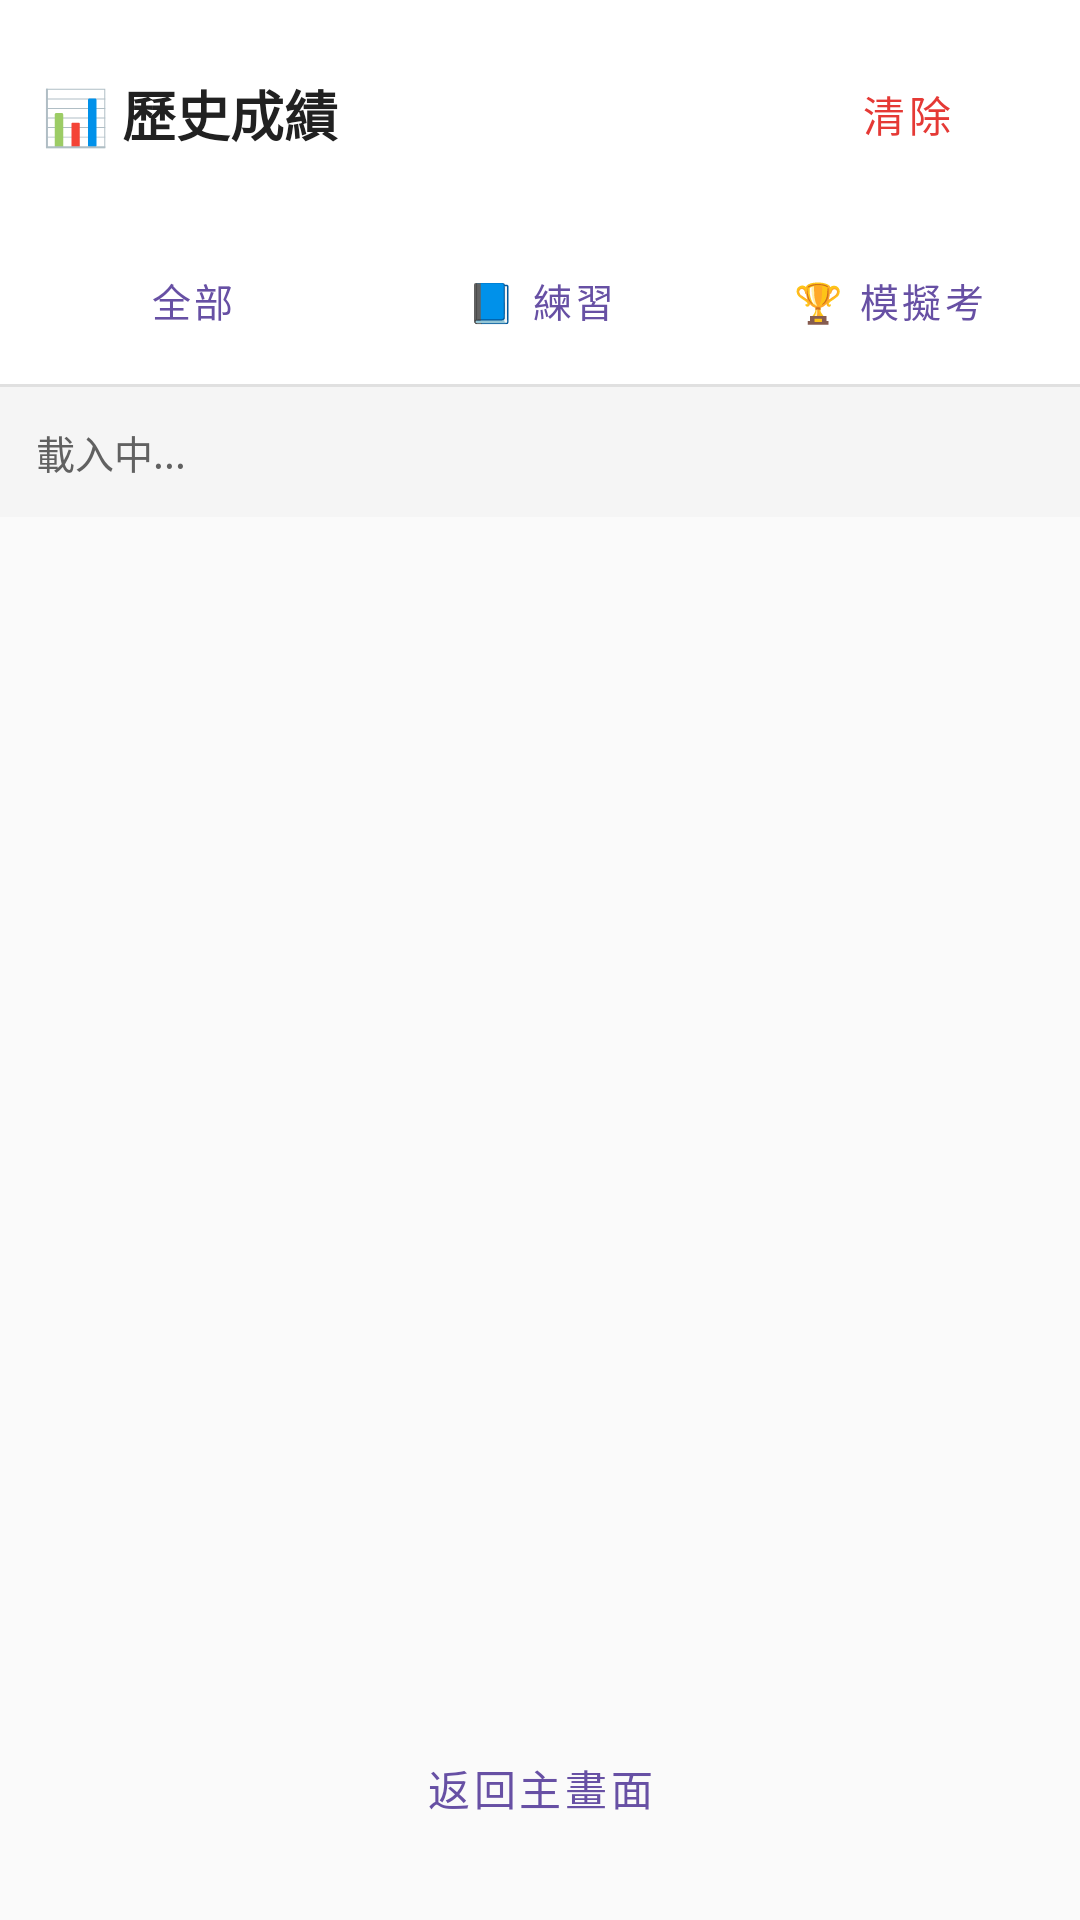

Android layout source for this screen:
<!-- AndroidManifest.xml: application theme Theme.MyApplication -->
<!-- res/layout/activity_history.xml -->
<?xml version="1.0" encoding="utf-8"?>
<LinearLayout xmlns:android="http://schemas.android.com/apk/res/android"
    android:layout_width="match_parent"
    android:layout_height="match_parent"
    android:orientation="vertical"
    android:importantForAccessibility="noHideDescendants"
    android:fitsSystemWindows="true"
    android:background="#FAFAFA">

    <LinearLayout
        android:layout_width="match_parent"
        android:layout_height="wrap_content"
        android:orientation="horizontal"
        android:padding="14dp"
        android:gravity="center_vertical"
        android:background="#FFFFFF">

        <TextView
            android:layout_width="0dp"
            android:layout_height="wrap_content"
            android:layout_weight="1"
            android:text="📊 歷史成績"
            android:textSize="18sp"
            android:textColor="#212121"
            android:textStyle="bold"/>

        <Button android:id="@+id/btnClearHistory"
            style="@style/Widget.MaterialComponents.Button.OutlinedButton"
            android:layout_width="wrap_content"
            android:layout_height="48dp"
            android:text="清除"
            android:textColor="#E53935"/>
    </LinearLayout>

    <LinearLayout
        android:layout_width="match_parent"
        android:layout_height="wrap_content"
        android:orientation="horizontal"
        android:background="#FFFFFF"
        android:paddingStart="8dp"
        android:paddingEnd="8dp"
        android:paddingBottom="4dp">

        <Button android:id="@+id/btnTabAll"
            android:layout_width="0dp" android:layout_height="48dp"
            android:layout_weight="1" android:text="全部"
            android:textSize="13sp" android:layout_marginEnd="4dp"
            style="@style/Widget.MaterialComponents.Button.TextButton"/>

        <Button android:id="@+id/btnTabPractice"
            android:layout_width="0dp" android:layout_height="48dp"
            android:layout_weight="1" android:text="📘 練習"
            android:textSize="13sp" android:layout_marginEnd="4dp"
            style="@style/Widget.MaterialComponents.Button.TextButton"/>

        <Button android:id="@+id/btnTabExam"
            android:layout_width="0dp" android:layout_height="48dp"
            android:layout_weight="1" android:text="🏆 模擬考"
            android:textSize="13sp"
            style="@style/Widget.MaterialComponents.Button.TextButton"/>
    </LinearLayout>

    <View android:layout_width="match_parent" android:layout_height="1dp"
        android:background="#E0E0E0"/>

    <TextView
        android:id="@+id/tvHistorySummary"
        android:layout_width="match_parent"
        android:layout_height="wrap_content"
        android:padding="12dp"
        android:background="#F5F5F5"
        android:text="載入中..."
        android:textSize="13sp"
        android:textColor="#616161"/>

    <ScrollView
        android:layout_width="match_parent"
        android:layout_height="0dp"
        android:layout_weight="1"
        android:padding="8dp"
        android:fadeScrollbars="false">

        <LinearLayout
            android:id="@+id/layoutHistory"
            android:layout_width="match_parent"
            android:layout_height="wrap_content"
            android:orientation="vertical"/>
    </ScrollView>

    <Button android:id="@+id/btnBackFromHistory"
        style="@style/Widget.MaterialComponents.Button.OutlinedButton"
        android:layout_width="match_parent"
        android:layout_height="56dp"
        android:text="返回主畫面"
        android:layout_marginStart="12dp"
        android:layout_marginEnd="12dp"
        android:layout_marginTop="8dp"
        android:layout_marginBottom="@dimen/bottom_safe_padding"/>

</LinearLayout>
<!-- resources referenced by this layout -->
<resources>
  <dimen name="bottom_safe_padding">16dp</dimen>
  <style name="Theme.MyApplication" parent="Base.Theme.MyApplication" />
  <style name="Base.Theme.MyApplication" parent="Theme.Material3.DayNight.NoActionBar">
          
          <item name="android:windowLayoutInDisplayCutoutMode" tools:targetApi="o_mr1">shortEdges</item>
      </style>
</resources>
